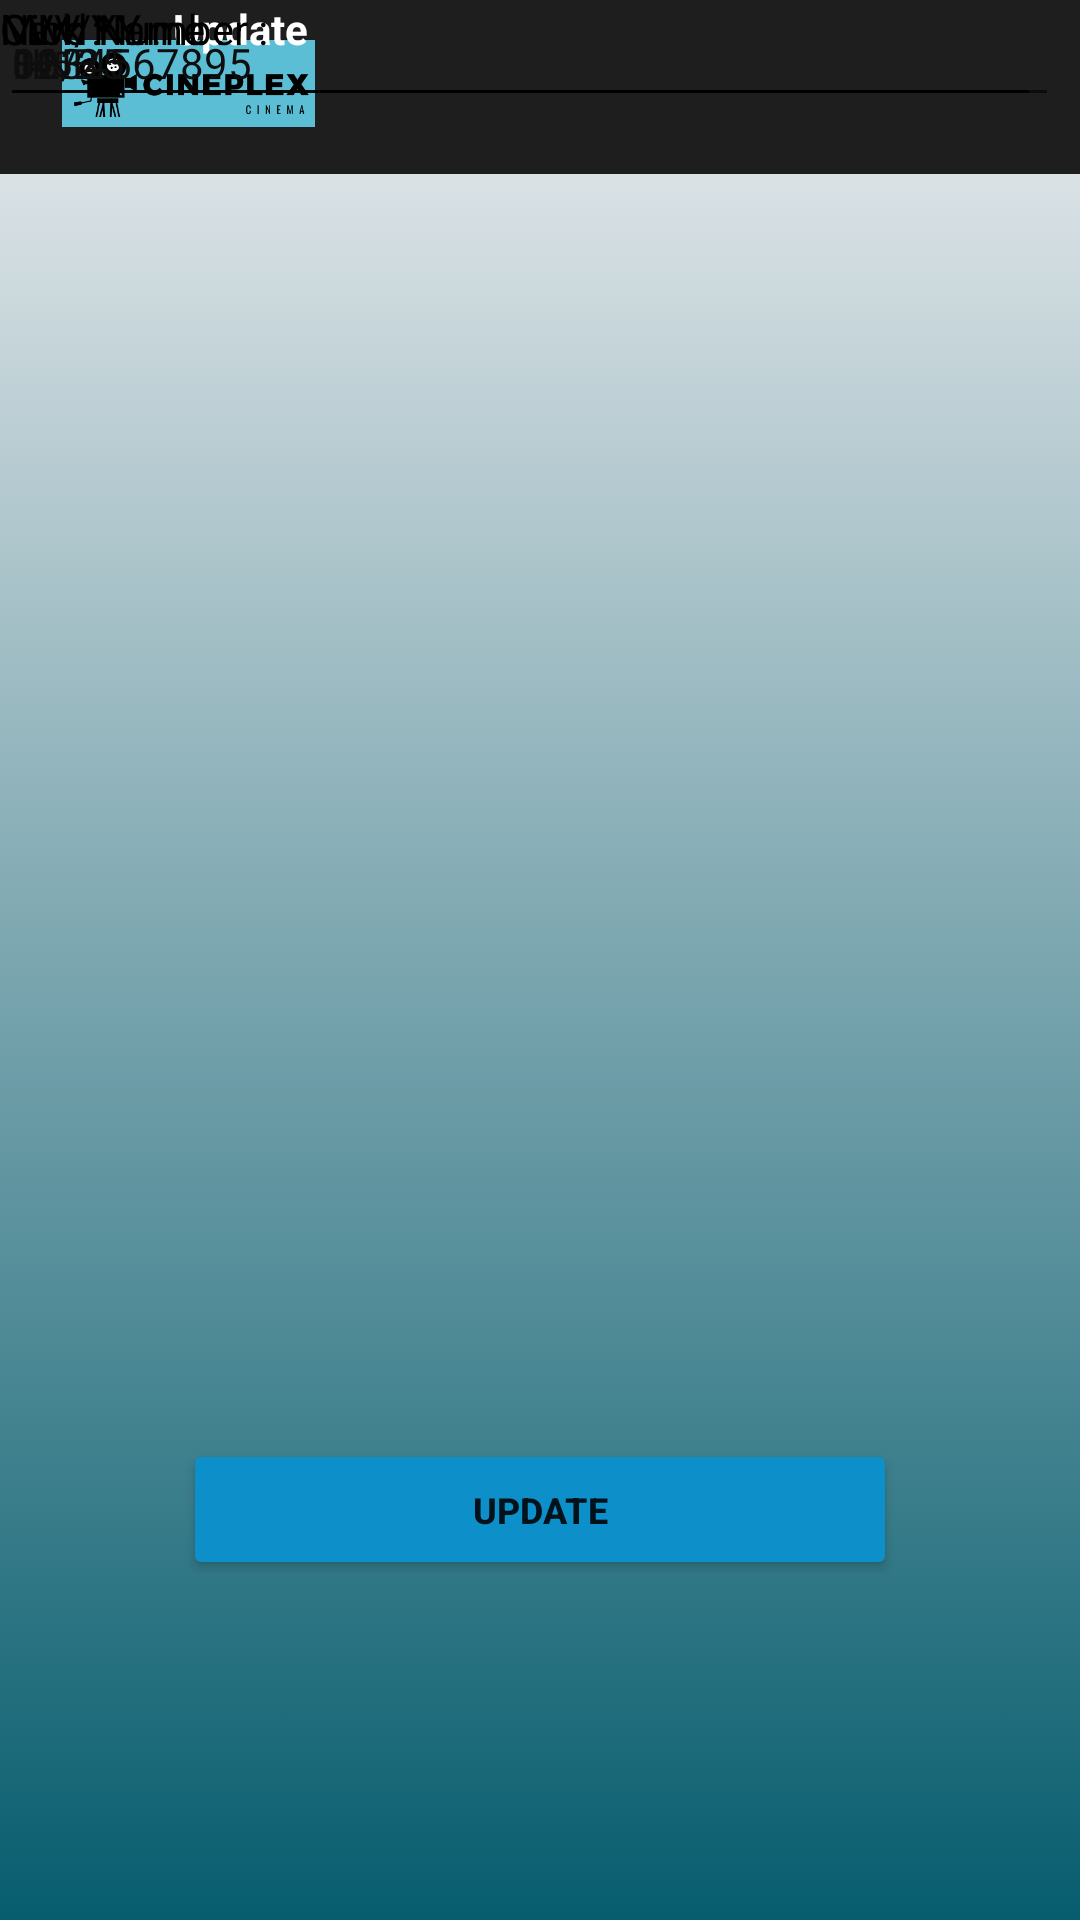

Produce the Android XML layout that renders to this screen, including the resource entries it uses.
<!-- AndroidManifest.xml: application theme Theme.CinePlex -->
<!-- res/layout/activity_pay_update.xml -->
<?xml version="1.0" encoding="utf-8"?>
<androidx.constraintlayout.widget.ConstraintLayout xmlns:android="http://schemas.android.com/apk/res/android"
    xmlns:app="http://schemas.android.com/apk/res-auto"
    xmlns:tools="http://schemas.android.com/tools"
    android:layout_width="match_parent"
    android:layout_height="match_parent"
    android:background="@drawable/bg"
    android:textAlignment="center">

    <androidx.appcompat.widget.Toolbar
        android:id="@+id/toolbar2"
        android:layout_width="413dp"
        android:layout_height="58dp"
        android:background="#1E1E1E"
        android:minHeight="?attr/actionBarSize"
        android:theme="?attr/actionBarTheme"
        app:layout_constraintBottom_toBottomOf="parent"
        app:layout_constraintEnd_toEndOf="parent"
        app:layout_constraintHorizontal_bias="0.0"
        app:layout_constraintStart_toStartOf="parent"
        app:layout_constraintTop_toTopOf="parent"
        app:layout_constraintVertical_bias="0.0" />

    <ImageView
        android:id="@+id/imageView2"
        android:layout_width="99dp"
        android:layout_height="29dp"
        app:layout_constraintBottom_toBottomOf="parent"
        app:layout_constraintEnd_toEndOf="parent"
        app:layout_constraintHorizontal_bias="0.051"
        app:layout_constraintStart_toStartOf="parent"
        app:layout_constraintTop_toTopOf="parent"
        app:layout_constraintVertical_bias="0.022"
        app:srcCompat="@drawable/logo1" />

    <ImageView
        android:id="@+id/imageView4"
        android:layout_width="34dp"
        android:layout_height="34dp"
        app:layout_constraintBottom_toBottomOf="parent"
        app:layout_constraintEnd_toEndOf="parent"
        app:layout_constraintHorizontal_bias="0.957"
        app:layout_constraintStart_toStartOf="parent"
        app:layout_constraintTop_toTopOf="parent"
        app:layout_constraintVertical_bias="0.015"
        tools:srcCompat="@tools:sample/avatars" />

    <TextView
        android:id="@+id/textView5"
        android:layout_width="160dp"
        android:layout_height="21dp"
        android:text="Update"
        android:textAlignment="center"
        android:textColor="@color/white"
        android:textSize="14sp"
        android:textStyle="bold"
        tools:layout_editor_absoluteX="144dp"
        tools:layout_editor_absoluteY="24dp" />

    <Button
        android:id="@+id/button2"
        android:layout_width="238dp"
        android:layout_height="47dp"
        android:backgroundTint="#FF0D8FCA"
        android:text="UPDATE"
        android:textSize="12sp"
        android:textStyle="bold"
        app:layout_constraintBottom_toBottomOf="parent"
        app:layout_constraintEnd_toEndOf="parent"
        app:layout_constraintStart_toStartOf="parent"
        app:layout_constraintTop_toTopOf="parent"
        app:layout_constraintVertical_bias="0.809" />

    <TextView
        android:id="@+id/textView37"
        android:layout_width="169dp"
        android:layout_height="31dp"
        android:text="Nick Name : "
        android:textColor="#000000"
        tools:layout_editor_absoluteX="29dp"
        tools:layout_editor_absoluteY="125dp" />

    <TextView
        android:id="@+id/textView38"
        android:layout_width="169dp"
        android:layout_height="31dp"
        android:text="Card Number : "
        android:textColor="#000000"
        tools:layout_editor_absoluteX="36dp"
        tools:layout_editor_absoluteY="227dp" />

    <TextView
        android:id="@+id/textView39"
        android:layout_width="169dp"
        android:layout_height="31dp"
        android:text="MM/YY : "
        android:textColor="#000000"
        tools:layout_editor_absoluteX="36dp"
        tools:layout_editor_absoluteY="324dp" />

    <TextView
        android:id="@+id/textView40"
        android:layout_width="169dp"
        android:layout_height="31dp"
        android:text="CVV : "
        android:textColor="#000000"
        tools:layout_editor_absoluteX="36dp"
        tools:layout_editor_absoluteY="421dp" />

    <EditText
        android:id="@+id/editTextTextPersonName5"
        android:layout_width="347dp"
        android:layout_height="39dp"
        android:ems="10"
        android:inputType="textPersonName"
        android:text="HNB"
        android:textColor="#0E0E0E"
        android:textSize="14sp"
        tools:layout_editor_absoluteX="29dp"
        tools:layout_editor_absoluteY="156dp" />

    <EditText
        android:id="@+id/editTextTextPersonName8"
        android:layout_width="347dp"
        android:layout_height="39dp"
        android:ems="10"
        android:inputType="textPersonName"
        android:text="1234567895"
        android:textColor="#0E0E0E"
        android:textSize="14sp"
        tools:layout_editor_absoluteX="36dp"
        tools:layout_editor_absoluteY="258dp" />

    <EditText
        android:id="@+id/editTextTextPersonName10"
        android:layout_width="347dp"
        android:layout_height="39dp"
        android:ems="10"
        android:inputType="textPersonName"
        android:text="06/25"
        android:textColor="#0E0E0E"
        android:textSize="14sp"
        tools:layout_editor_absoluteX="36dp"
        tools:layout_editor_absoluteY="355dp" />

    <EditText
        android:id="@+id/editTextTextPersonName11"
        android:layout_width="353dp"
        android:layout_height="39dp"
        android:ems="10"
        android:inputType="textPersonName"
        android:text="345"
        android:textColor="#0E0E0E"
        android:textSize="12sp"
        tools:layout_editor_absoluteX="36dp"
        tools:layout_editor_absoluteY="452dp" />


</androidx.constraintlayout.widget.ConstraintLayout>
<!-- resources referenced by this layout -->
<resources>
  <!-- drawable bg: png bitmap (drawable, 75495 bytes) -->
  <!-- drawable logo1: png bitmap (drawable, 9719 bytes) -->
  <style name="Theme.CinePlex" parent="Theme.MaterialComponents.DayNight.DarkActionBar">
          
          <item name="colorPrimary">@color/purple_500</item>
          <item name="colorPrimaryVariant">@color/purple_700</item>
          <item name="colorOnPrimary">@color/white</item>
          
          <item name="colorSecondary">@color/teal_200</item>
          <item name="colorSecondaryVariant">@color/teal_700</item>
          <item name="colorOnSecondary">@color/black</item>
          
          <item name="android:statusBarColor" tools:targetApi="l">?attr/colorPrimaryVariant</item>
          
      </style>
  <!-- not gathered from this repository: default colours our renderer supplied (Android Studio template values) -->
  <color name="purple_500">#FF6200EE</color>
  <color name="purple_700">#FF3700B3</color>
  <color name="teal_200">#FF03DAC5</color>
  <color name="teal_700">#FF018786</color>
  <color name="black">#FF000000</color>
  <color name="white">#FFFFFFFF</color>
</resources>
